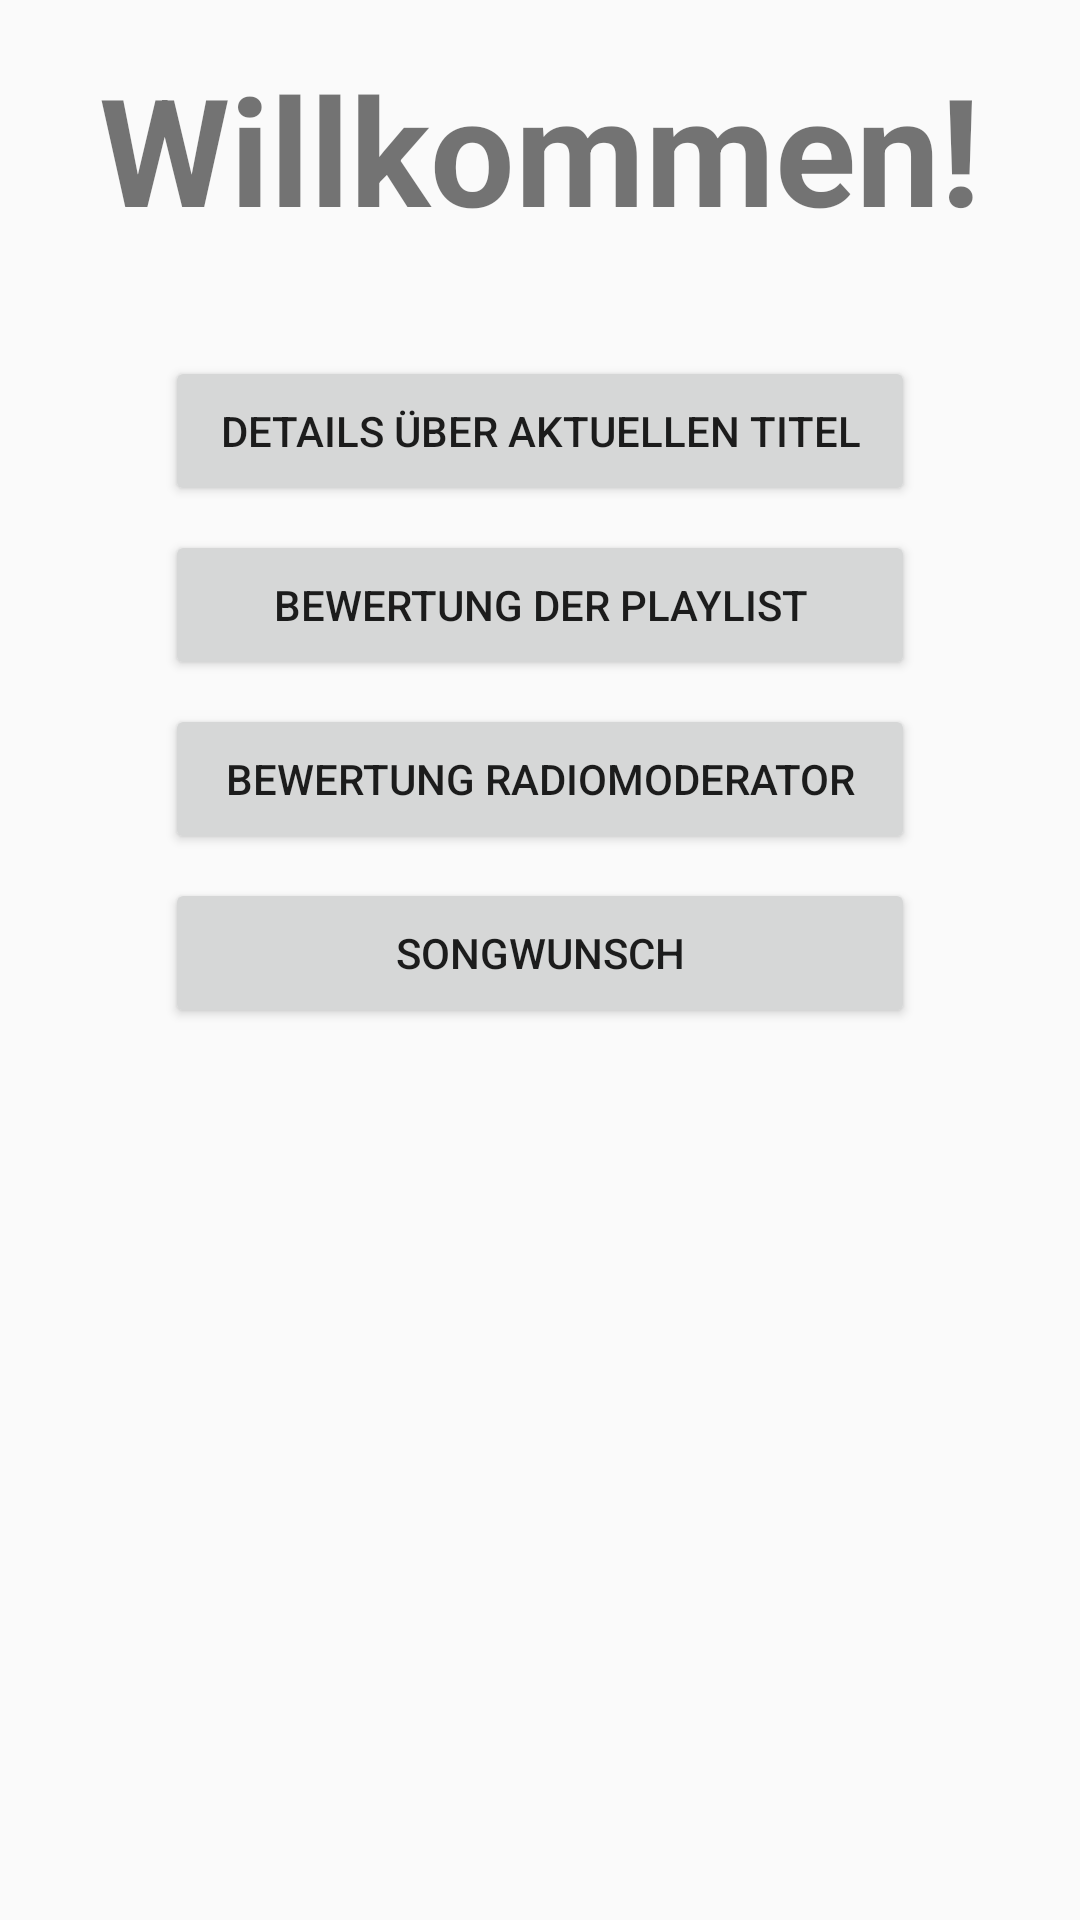

The Android layout XML behind this screen, and the referenced resources:
<!-- AndroidManifest.xml: application theme Theme.Radio_App -->
<!-- res/layout/main.xml -->
<?xml version="1.0" encoding="utf-8"?>
<ScrollView xmlns:android="http://schemas.android.com/apk/res/android"
    xmlns:tools="http://schemas.android.com/tools"
    android:layout_width="match_parent"
    android:layout_height="match_parent">

    <LinearLayout
        android:layout_width="match_parent"
        android:layout_height="wrap_content"
        android:orientation="vertical"
        android:gravity="center"
        android:padding="16dp"
        tools:context=".gui.MainActivityGUI">

        <TextView
            android:layout_width="wrap_content"
            android:layout_height="wrap_content"
            android:text="@string/willkommen"
            android:textSize="50sp"
            android:textStyle="bold"
            android:layout_marginBottom="36sp"/>

        <Button
            android:id="@+id/btnCurrentTitle"
            android:layout_width="250dp"
            android:layout_height="50dp"
            android:text="@string/details_ber_aktuellen_titel"
            android:layout_marginBottom="8dp"/>

        <Button
            android:id="@+id/btnPlaylistReview"
            android:layout_width="250dp"
            android:layout_height="50dp"
            android:text="@string/bewertung_der_playlist"
            android:layout_marginBottom="8dp"/>

        <Button
            android:id="@+id/btnModeratorReview"
            android:layout_width="250dp"
            android:layout_height="50dp"
            android:text="@string/bewertung_radiomoderator"
            android:layout_marginBottom="8dp"/>

        <Button
            android:id="@+id/btnSongWish"
            android:layout_width="250dp"
            android:layout_height="50dp"
            android:text="@string/songwunsch"
            android:layout_marginBottom="8dp"/>

    </LinearLayout>
</ScrollView>
<!-- resources referenced by this layout -->
<resources>
  <string name="bewertung_der_playlist">Bewertung der Playlist</string>
  <string name="bewertung_radiomoderator">Bewertung Radiomoderator</string>
  <string name="details_ber_aktuellen_titel">Details über aktuellen Titel</string>
  <string name="songwunsch">Songwunsch</string>
  <string name="willkommen">Willkommen!</string>
  <style name="Theme.Radio_App" parent="android:Theme.Material.Light.NoActionBar" />
</resources>
